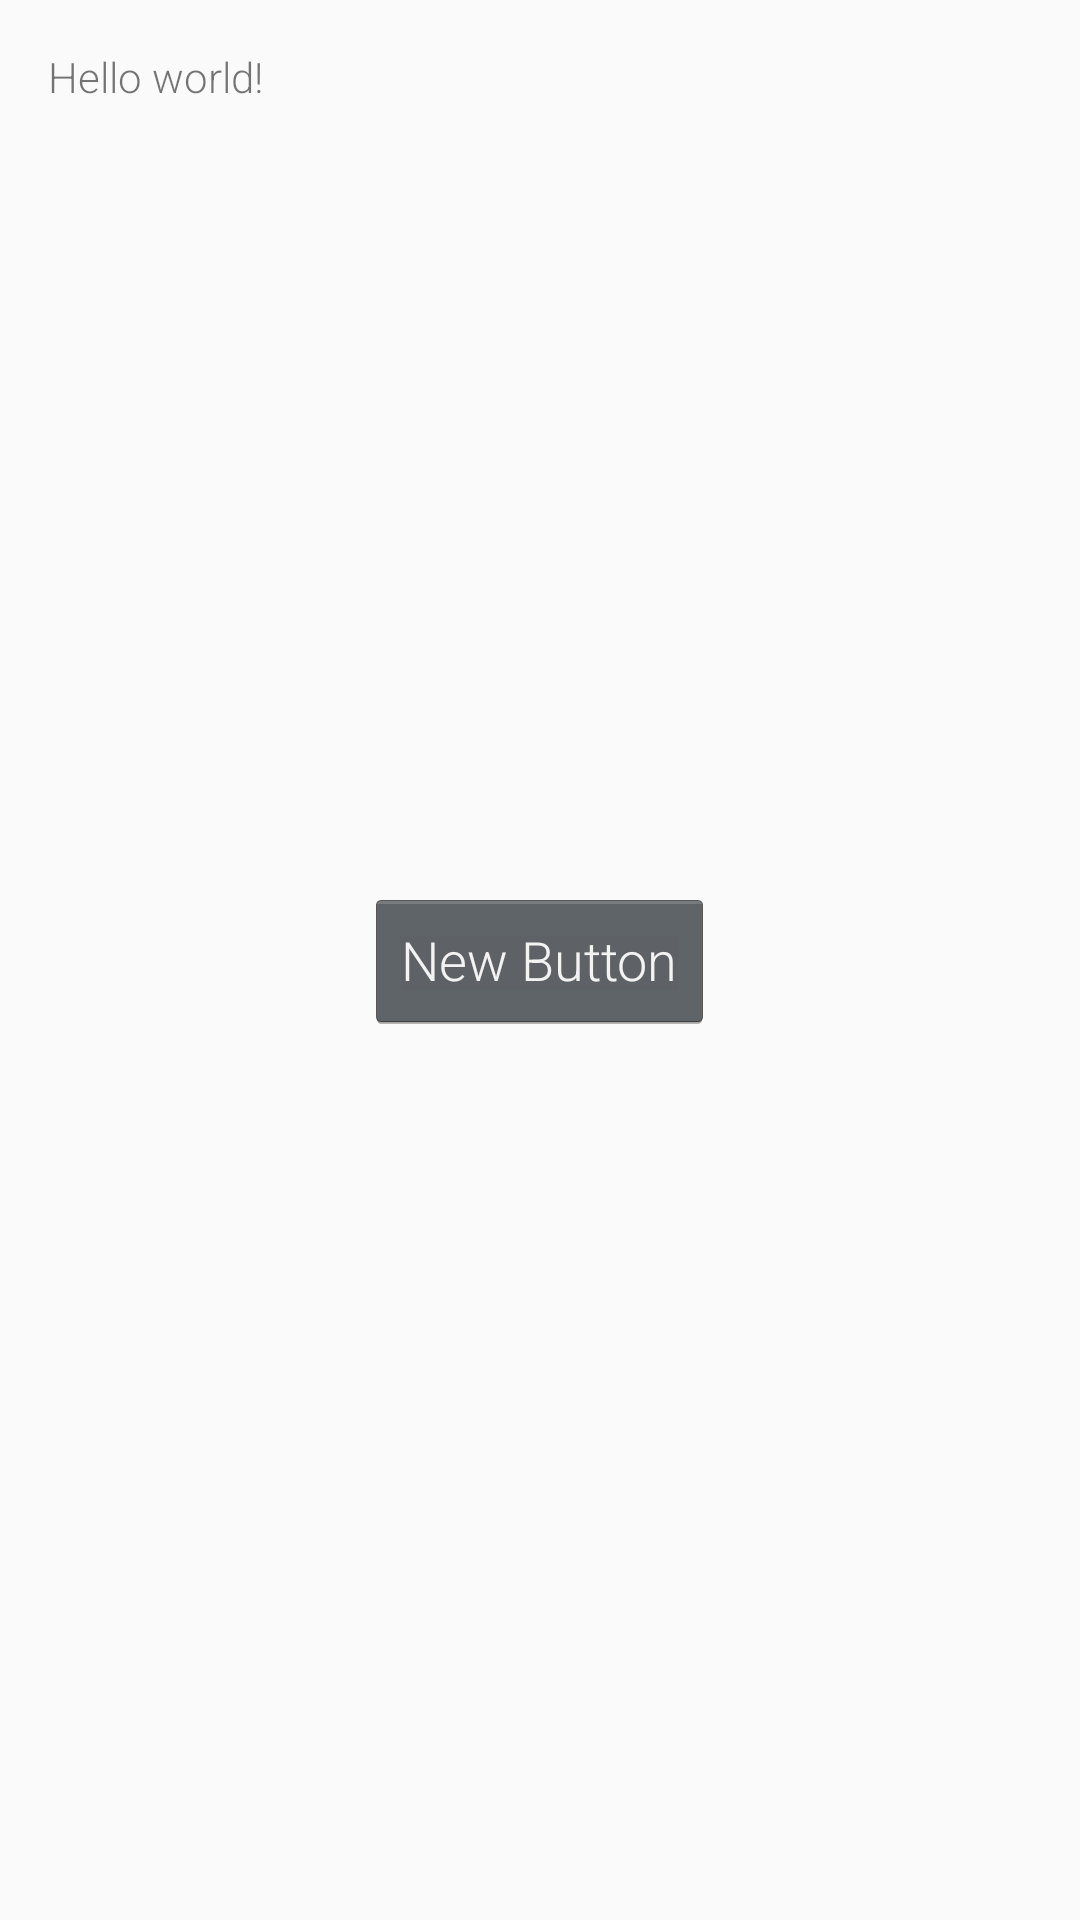

Android layout source for this screen:
<!-- AndroidManifest.xml: application theme AppTheme -->
<!-- res/layout/activity_main.xml -->
<RelativeLayout xmlns:android="http://schemas.android.com/apk/res/android"
    xmlns:tools="http://schemas.android.com/tools" android:layout_width="match_parent"
    android:layout_height="match_parent" android:paddingLeft="@dimen/activity_horizontal_margin"
    android:paddingRight="@dimen/activity_horizontal_margin"
    android:paddingTop="@dimen/activity_vertical_margin"
    android:paddingBottom="@dimen/activity_vertical_margin" tools:context=".MainActivity">

    <TextView android:text="@string/hello_world" android:layout_width="wrap_content"
        android:layout_height="wrap_content" />

    <Button
        android:layout_width="wrap_content"
        android:layout_height="wrap_content"
        android:text="New Button"
        android:id="@+id/button"
        android:layout_centerVertical="true"
        android:layout_centerHorizontal="true"
        android:onClick="getUser" />

</RelativeLayout>
<!-- resources referenced by this layout -->
<resources>
  <dimen name="activity_horizontal_margin">16dp</dimen>
  <dimen name="activity_vertical_margin">16dp</dimen>
  <string name="hello_world">Hello world!</string>
  <style name="AppTheme" parent="Theme.AppCompat.Light.NoActionBar">
          <item name="colorPrimary">@color/color_primary</item>
          <item name="colorPrimaryDark">@color/color_primary_dark</item>
          <item name="android:textColorPrimary">@color/color_text_primary</item>
          <item name="android:windowBackground">@color/color_window_background</item>
          <item name="android:navigationBarColor">@color/color_primary_dark</item>
          <item name="android:textViewStyle">@style/RobotoTextViewStyle</item>
          <item name="android:buttonStyle">@style/RobotoButtonStyle</item>
      </style>
  <color name="color_primary">#03A9F4</color>
  <color name="color_primary_dark">#0288D1</color>
  <color name="color_text_primary">#DD000000</color>
  <color name="color_window_background">#FAFAFA</color>
  <style name="RobotoTextViewStyle" parent="android:Widget.TextView">
          <item name="android:fontFamily">sans-serif-light</item>
      </style>
  <style name="RobotoButtonStyle" parent="android:Widget.Holo.Button">
          <item name="android:fontFamily">sans-serif-light</item>
      </style>
</resources>
